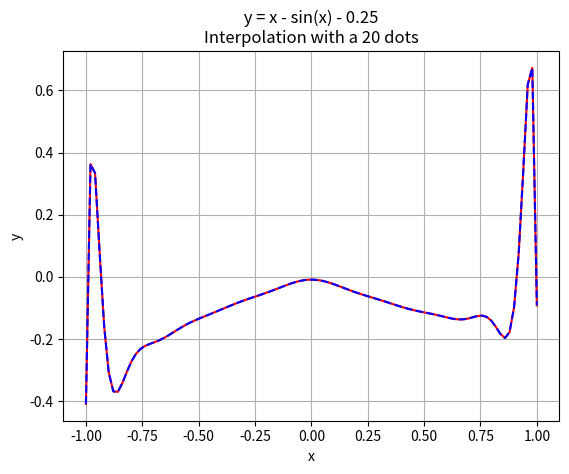

Reproduce this figure in Python.
import numpy as np
import matplotlib.pyplot as plt
import math

ls = -1
rs = 1


def f(x):
    return x - math.sin(x) - 0.25


def h(x):
    return abs(x) * f(x)


def Lagrange(x, y, t):
    z = 0
    for j, yj in enumerate(y):
        p1 = 1
        p2 = 1
        for i, xi in enumerate(x):
            if i != j:
                p1 *= (t - x[i])
                p2 *= (x[j] - xi)
        z += yj * p1 / p2
    return z


def nodes(a, b, n):
    return [((b - a) * math.cos(((2 * i + 1) * math.pi)/(2 * n + 2)) + (b + a))/2 for i in range(0, n)]


def fst(nodes_num):
    x0 = np.linspace(ls, rs, num=1000)
    y0 = [f(i) for i in x0]  # Vanilla

    x = np.linspace(ls, rs, num=nodes_num)

    y = [f(i) for i in x]
    y1 = [Lagrange(x, y, i) for i in x]
    x1 = nodes(ls, rs, nodes_num)  # formula 3.2
    y2 = [Lagrange(x1, y, i) for i in x1]

    plt.plot(x, y1, 'g--', linewidth=1)  # fixed
    plt.plot(x, y2, 'b:')  # optimal
    plt.plot(x0, y0, 'r', linewidth=1)  # function
    plt.ylabel("y")
    plt.xlabel("x")
    plt.title(" y = x - sin(x) - 0.25 \nInterpolation with %d dots" % nodes_num)
    plt.grid(True)
    plt.show()


def scnd(nodes_num):
    x = np.linspace(ls, rs, num=nodes_num)
    y = [h(i) for i in x]
    x_p = np.linspace(ls, rs, num=100)
    y1 = [Lagrange(x, y, i) for i in x_p]
    x1 = np.multiply(nodes(ls, rs, len(x_p)), 1)
    y2 = [Lagrange(x1, y1, i) for i in x1]

    plt.plot(x_p, y1, 'r')  # module with fixed step
    plt.plot(x_p, y2, 'b--')  # module with optimal step
    plt.ylabel("y")
    plt.xlabel("x")
    plt.title(" y = x - sin(x) - 0.25 \nInterpolation with a %d dots" % nodes_num)
    plt.grid(True)
    plt.show()


# fst(10)
scnd(20)